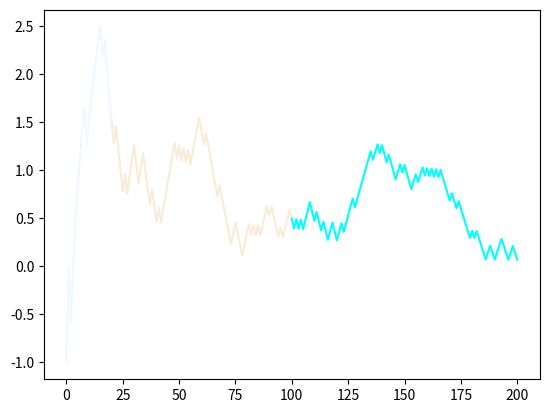

This figure's Python source:
from __future__ import division
import numpy as np
from scipy.stats import bernoulli
import matplotlib.pyplot as plt

from matplotlib import colors
colors_ = iter(colors.cnames)



N = 1000
X = bernoulli.rvs(0.5, size=N)
X = 1 - 2*X
W = []
St = 0

for n, x in enumerate(X):
    St += x
    W.append(St / np.sqrt(n+1))


steps = [0, 20, 100, 200]
for i, j in zip(steps[:-1], steps[1:]):
    plt.plot(range(i, j+1), W[i: j+1], next(colors_))



plt.show()
